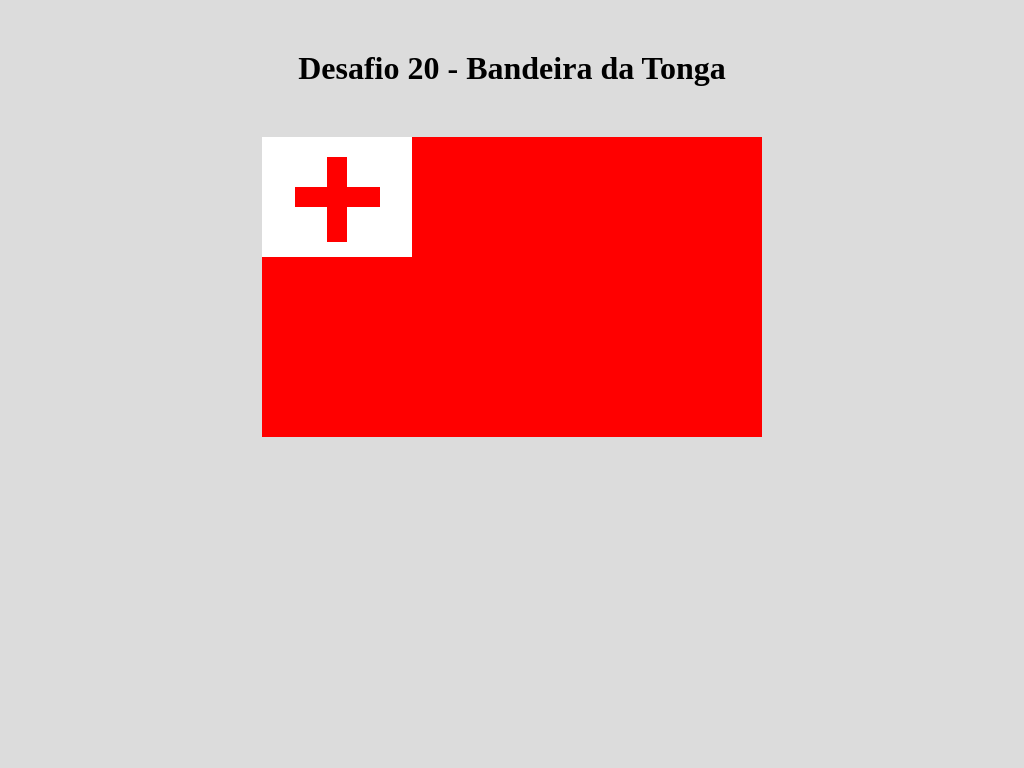

Reproduce this picture with HTML and CSS.

<!DOCTYPE html>
<html>
	<head>
		<title> Desafio 20 - Bandeira da Tonga </title>

<style>
	*{
		padding: 0 auto;
		margin: 0 auto;
	}

	body {
		display: grid;
		background-color: #DCDCDC;
	}

	header{
		text-align: center;
		padding: 50px;
	}

	.bandeira{
		width: 500px;
		height: 300px;
		background-color: red;
	}

	.bandeiraCruz{
		position: relative;
		left: -175px;
		width: 150px;
		height: 120px;
		background-color: #FFF;
	}

	.vertical{
		position: relative;
		top: 20px;
		height: 85px;
		width: 20px;
		background-color: red;
	}

	.horizotal{
		position: relative;
		left: ;
		top: -35px;
		height: 20px;
		width: 85px;
		background-color: red;
	}

	
</style>
	</head>

	<body>
		<header>
			<h1> Desafio 20 - Bandeira da Tonga </h1>
		</header>
		
		<div class="bandeira">
			<div class="bandeiraCruz">
				<div class="vertical"> </div>
				<div class="horizotal"> </div>
			</div>
		</div>
		
	</body>
</html>
